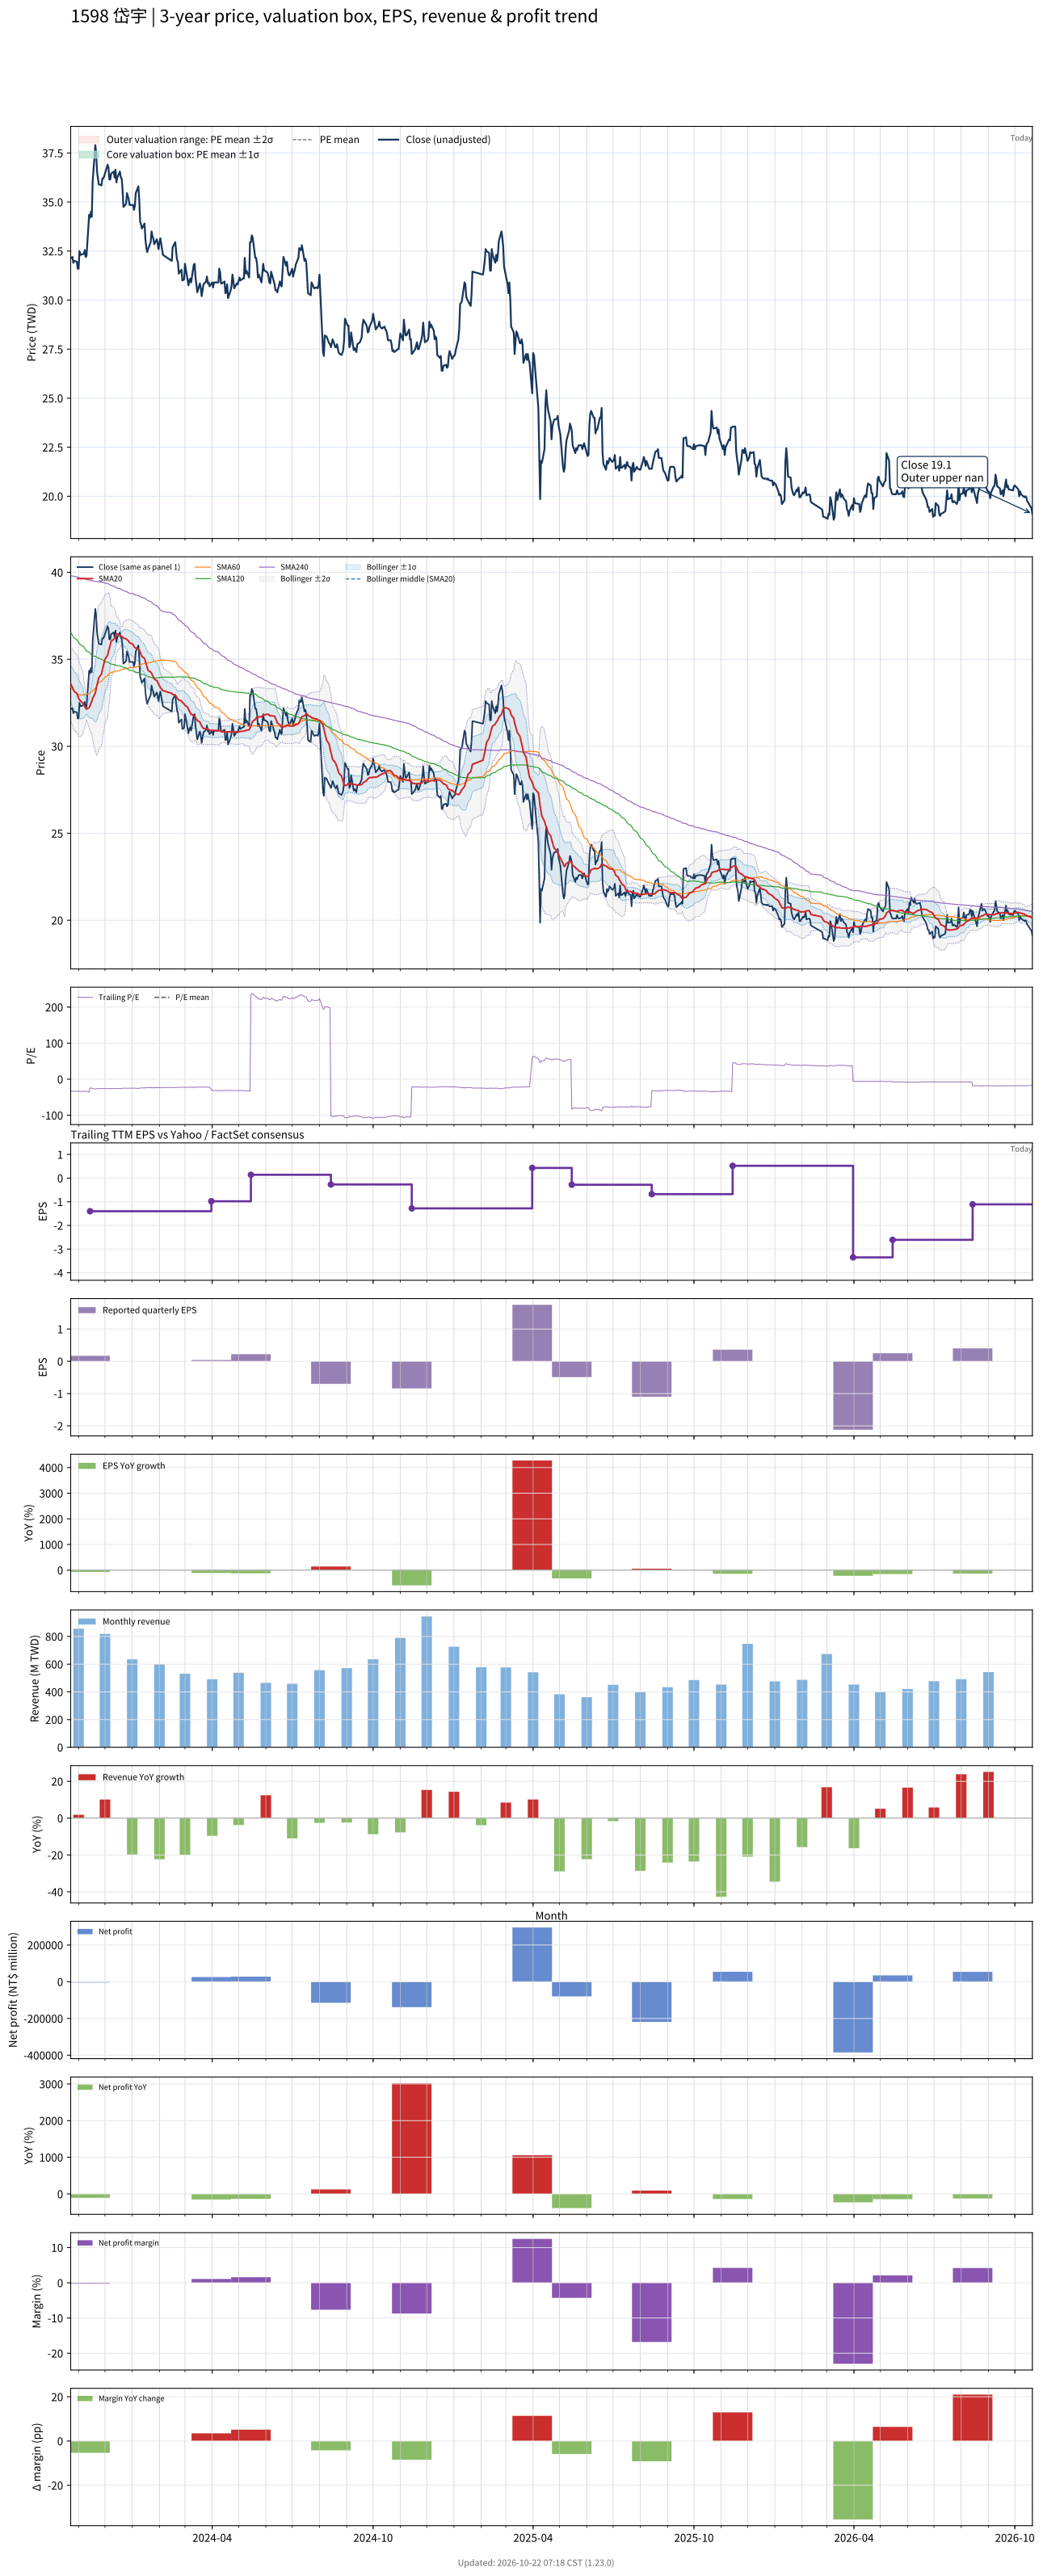

Source data for this figure (header and first rows):
# chart-version: skill-stock-dynamic-val…
date, close, available_date, period_end, eps, ttm_eps, pe, pe_mean, pe_std, price_m2, price_m1, price_mean, price_p1, price_p2, forward_eps, forward_pe, forward_pe_mean, forward_pe_std, forward_price_m2, forward_price_m1, forward_price_mean, forward_price_p1, forward_price_p2, sma20
2023-10-23, 32.15, 2023-08-14, 2023-06-30, -0.29, -0.96, -33.49, , , , , , , , , , , , , , , , , 33.59
2023-10-24, 32.15, 2023-08-14, 2023-06-30, -0.29, -0.96, -33.49, , , , , , , , , , , , , , , , , 33.48
2023-10-25, 32.2, 2023-08-14, 2023-06-30, -0.29, -0.96, -33.54, , , , , , , , , , , , , , , , , 33.4
2023-10-26, 31.9, 2023-08-14, 2023-06-30, -0.29, -0.96, -33.23, , , , , , , , , , , , , , , , , 33.27
2023-10-27, 32, 2023-08-14, 2023-06-30, -0.29, -0.96, -33.33, , , , , , , , , , , , , , , , , 33.16
2023-10-30, 31.95, 2023-08-14, 2023-06-30, -0.29, -0.96, -33.28, , , , , , , , , , , , , , , , , 33.04
2023-10-31, 31.6, 2023-08-14, 2023-06-30, -0.29, -0.96, -32.92, , , , , , , , , , , , , , , , , 32.9
2023-11-01, 31.6, 2023-08-14, 2023-06-30, -0.29, -0.96, -32.92, , , , , , , , , , , , , , , , , 32.76
2023-11-02, 32.5, 2023-08-14, 2023-06-30, -0.29, -0.96, -33.85, , , , , , , , , , , , , , , , , 32.69
2023-11-03, 32.3, 2023-08-14, 2023-06-30, -0.29, -0.96, -33.65, , , , , , , , , , , , , , , , , 32.61
2023-11-06, 32.35, 2023-08-14, 2023-06-30, -0.29, -0.96, -33.7, , , , , , , , , , , , , , , , , 32.48
2023-11-07, 32.35, 2023-08-14, 2023-06-30, -0.29, -0.96, -33.7, , , , , , , , , , , , , , , , , 32.37
2023-11-08, 32.55, 2023-08-14, 2023-06-30, -0.29, -0.96, -33.91, , , , , , , , , , , , , , , , , 32.3
2023-11-09, 32.2, 2023-08-14, 2023-06-30, -0.29, -0.96, -33.54, , , , , , , , , , , , , , , , , 32.2
2023-11-10, 32.25, 2023-08-14, 2023-06-30, -0.29, -0.96, -33.59, , , , , , , , , , , , , , , , , 32.14
2023-11-13, 34.35, 2023-08-14, 2023-06-30, -0.29, -0.96, -35.78, , , , , , , , , , , , , , , , , 32.22
2023-11-14, 34.2, 2023-11-14, 2023-09-30, 0.17, -1.4, -24.43, , , , , , , , , , , , , , , , , 32.33
2023-11-15, 34.5, 2023-11-14, 2023-09-30, 0.17, -1.4, -24.64, , , , , , , , , , , , , , , , , 32.47
2023-11-16, 34.25, 2023-11-14, 2023-09-30, 0.17, -1.4, -24.46, , , , , , , , , , , , , , , , , 32.59
2023-11-17, 36.05, 2023-11-14, 2023-09-30, 0.17, -1.4, -25.75, , , , , , , , , , , , , , , , , 32.77
2023-11-20, 37.9, 2023-11-14, 2023-09-30, 0.17, -1.4, -27.07, , , , , , , , , , , , , , , , , 33.06
2023-11-21, 37.5, 2023-11-14, 2023-09-30, 0.17, -1.4, -26.79, , , , , , , , , , , , , , , , , 33.33
2023-11-22, 36.55, 2023-11-14, 2023-09-30, 0.17, -1.4, -26.11, , , , , , , , , , , , , , , , , 33.54
2023-11-23, 36.2, 2023-11-14, 2023-09-30, 0.17, -1.4, -25.86, , , , , , , , , , , , , , , , , 33.76
2023-11-24, 35.9, 2023-11-14, 2023-09-30, 0.17, -1.4, -25.64, , , , , , , , , , , , , , , , , 33.95
2023-11-27, 35.85, 2023-11-14, 2023-09-30, 0.17, -1.4, -25.61, , , , , , , , , , , , , , , , , 34.15
2023-11-28, 36.2, 2023-11-14, 2023-09-30, 0.17, -1.4, -25.86, , , , , , , , , , , , , , , , , 34.38
2023-11-29, 36.2, 2023-11-14, 2023-09-30, 0.17, -1.4, -25.86, , , , , , , , , , , , , , , , , 34.61
2023-11-30, 36.3, 2023-11-14, 2023-09-30, 0.17, -1.4, -25.93, , , , , , , , , , , , , , , , , 34.8
2023-12-01, 36.45, 2023-11-14, 2023-09-30, 0.17, -1.4, -26.04, , , , , , , , , , , , , , , , , 35.01
2023-12-04, 36.9, 2023-11-14, 2023-09-30, 0.17, -1.4, -26.36, , , , , , , , , , , , , , , , , 35.23
2023-12-05, 36.75, 2023-11-14, 2023-09-30, 0.17, -1.4, -26.25, , , , , , , , , , , , , , , , , 35.45
2023-12-06, 36.15, 2023-11-14, 2023-09-30, 0.17, -1.4, -25.82, , , , , , , , , , , , , , , , , 35.63
2023-12-07, 36.15, 2023-11-14, 2023-09-30, 0.17, -1.4, -25.82, , , , , , , , , , , , , , , , , 35.83
2023-12-08, 36.45, 2023-11-14, 2023-09-30, 0.17, -1.4, -26.04, , , , , , , , , , , , , , , , , 36.04
2023-12-11, 36.55, 2023-11-14, 2023-09-30, 0.17, -1.4, -26.11, , , , , , , , , , , , , , , , , 36.15
2023-12-12, 36.25, 2023-11-14, 2023-09-30, 0.17, -1.4, -25.89, , , , , , , , , , , , , , , , , 36.25
2023-12-13, 36.65, 2023-11-14, 2023-09-30, 0.17, -1.4, -26.18, , , , , , , , , , , , , , , , , 36.36
2023-12-14, 36, 2023-11-14, 2023-09-30, 0.17, -1.4, -25.71, , , , , , , , , , , , , , , , , 36.45
2023-12-15, 36.25, 2023-11-14, 2023-09-30, 0.17, -1.4, -25.89, , , , , , , , , , , , , , , , , 36.46
2023-12-18, 36.55, 2023-11-14, 2023-09-30, 0.17, -1.4, -26.11, , , , , , , , , , , , , , , , , 36.39
2023-12-19, 36.25, 2023-11-14, 2023-09-30, 0.17, -1.4, -25.89, , , , , , , , , , , , , , , , , 36.33
2023-12-20, 36.2, 2023-11-14, 2023-09-30, 0.17, -1.4, -25.86, , , , , , , , , , , , , , , , , 36.31
2023-12-21, 35.65, 2023-11-14, 2023-09-30, 0.17, -1.4, -25.46, , , , , , , , , , , , , , , , , 36.28
2023-12-22, 34.75, 2023-11-14, 2023-09-30, 0.17, -1.4, -24.82, , , , , , , , , , , , , , , , , 36.23
2023-12-25, 34.9, 2023-11-14, 2023-09-30, 0.17, -1.4, -24.93, , , , , , , , , , , , , , , , , 36.18
2023-12-26, 35.45, 2023-11-14, 2023-09-30, 0.17, -1.4, -25.32, , , , , , , , , , , , , , , , , 36.14
2023-12-27, 35.3, 2023-11-14, 2023-09-30, 0.17, -1.4, -25.21, , , , , , , , , , , , , , , , , 36.09
2023-12-28, 35.15, 2023-11-14, 2023-09-30, 0.17, -1.4, -25.11, , , , , , , , , , , , , , , , , 36.04
2023-12-29, 34.85, 2023-11-14, 2023-09-30, 0.17, -1.4, -24.89, , , , , , , , , , , , , , , , , 35.96
2024-01-02, 34.85, 2023-11-14, 2023-09-30, 0.17, -1.4, -24.89, , , , , , , , , , , , , , , , , 35.85
2024-01-03, 34.6, 2023-11-14, 2023-09-30, 0.17, -1.4, -24.71, , , , , , , , , , , , , , , , , 35.75
2024-01-04, 34.8, 2023-11-14, 2023-09-30, 0.17, -1.4, -24.86, , , , , , , , , , , , , , , , , 35.68
2024-01-05, 35.45, 2023-11-14, 2023-09-30, 0.17, -1.4, -25.32, , , , , , , , , , , , , , , , , 35.65
2024-01-08, 35.8, 2023-11-14, 2023-09-30, 0.17, -1.4, -25.57, , , , , , , , , , , , , , , , , 35.61
2024-01-09, 35.1, 2023-11-14, 2023-09-30, 0.17, -1.4, -25.07, , , , , , , , , , , , , , , , , 35.54
2024-01-10, 34, 2023-11-14, 2023-09-30, 0.17, -1.4, -24.29, , , , , , , , , , , , , , , , , 35.43
2024-01-11, 33.85, 2023-11-14, 2023-09-30, 0.17, -1.4, -24.18, , , , , , , , , , , , , , , , , 35.29
2024-01-12, 33.65, 2023-11-14, 2023-09-30, 0.17, -1.4, -24.04, , , , , , , , , , , , , , , , , 35.17
... 669 more rows
